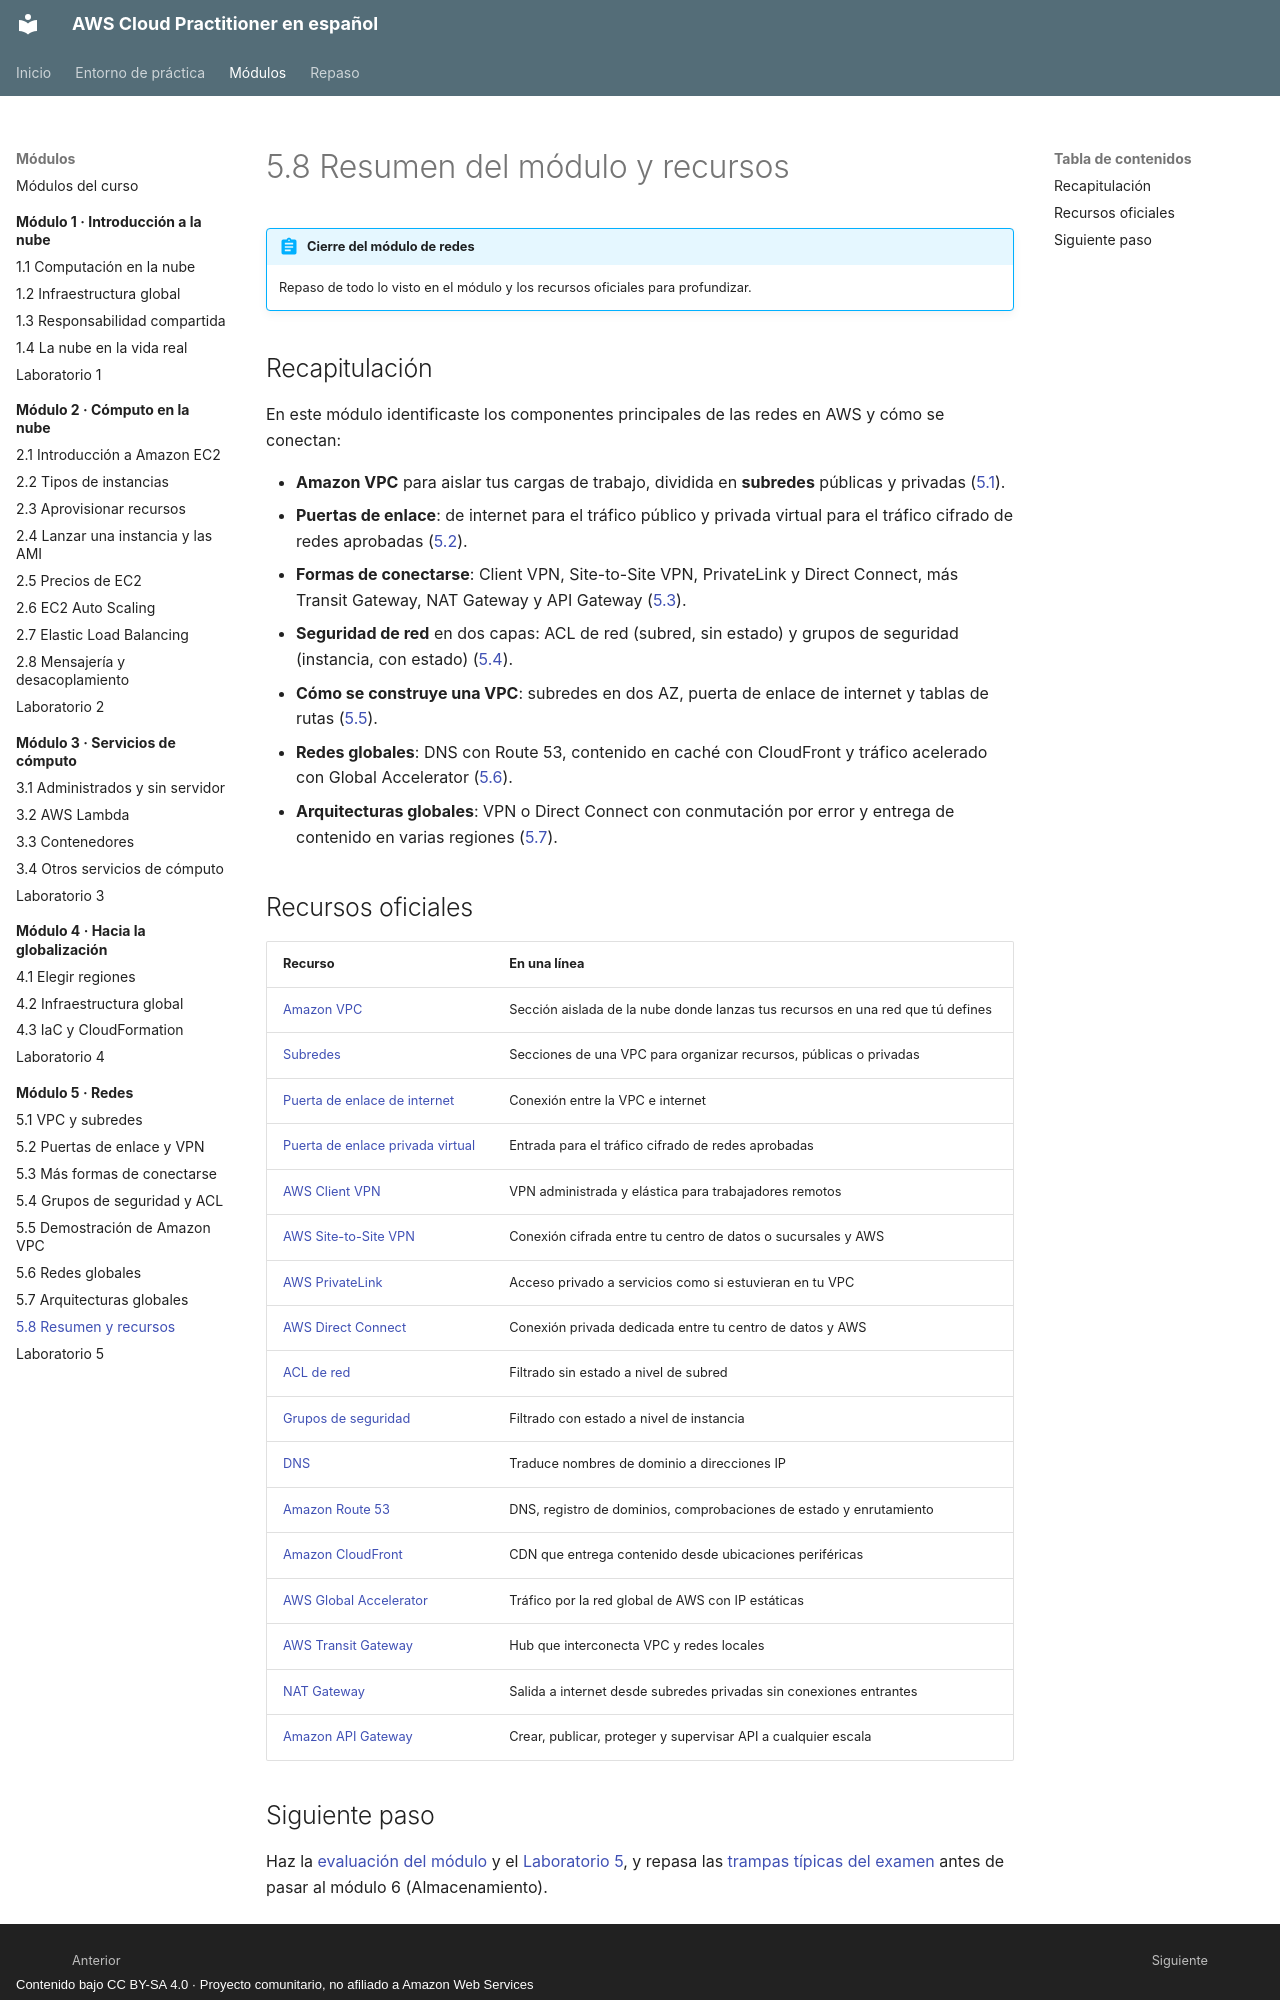

repository: CesarLoor/aws-cloud-practitioner-es · page: modulo-05/5-8-resumen/index.html · generator: mkdocs · copyright: Contenido bajo CC BY-SA 4.0 · Proyecto comunitario, no afiliado a Amazon Web Services

# 5.8 Resumen del módulo y recursos

!!! abstract "Cierre del módulo de redes"
    Repaso de todo lo visto en el módulo y los recursos oficiales para profundizar.

## Recapitulación

En este módulo identificaste los componentes principales de las redes en AWS y cómo se conectan:

- **Amazon VPC** para aislar tus cargas de trabajo, dividida en **subredes** públicas y privadas ([5.1](5-1-vpc-subredes.md)).
- **Puertas de enlace**: de internet para el tráfico público y privada virtual para el tráfico cifrado de redes aprobadas ([5.2](5-2-puertas-enlace-vpn.md)).
- **Formas de conectarse**: Client VPN, Site-to-Site VPN, PrivateLink y Direct Connect, más Transit Gateway, NAT Gateway y API Gateway ([5.3](5-3-conectividad.md)).
- **Seguridad de red** en dos capas: ACL de red (subred, sin estado) y grupos de seguridad (instancia, con estado) ([5.4](5-4-grupos-seguridad-acl.md)).
- **Cómo se construye una VPC**: subredes en dos AZ, puerta de enlace de internet y tablas de rutas ([5.5](5-5-demostracion-vpc.md)).
- **Redes globales**: DNS con Route 53, contenido en caché con CloudFront y tráfico acelerado con Global Accelerator ([5.6](5-6-redes-globales.md)).
- **Arquitecturas globales**: VPN o Direct Connect con conmutación por error y entrega de contenido en varias regiones ([5.7](5-7-arquitecturas-globales.md)).

## Recursos oficiales

| Recurso | En una línea |
| --- | --- |
| [Amazon VPC](https://aws.amazon.com/vpc/) | Sección aislada de la nube donde lanzas tus recursos en una red que tú defines |
| [Subredes](https://docs.aws.amazon.com/vpc/latest/userguide/configure-subnets.html) | Secciones de una VPC para organizar recursos, públicas o privadas |
| [Puerta de enlace de internet](https://docs.aws.amazon.com/vpc/latest/userguide/VPC_Internet_Gateway.html) | Conexión entre la VPC e internet |
| [Puerta de enlace privada virtual](https://docs.aws.amazon.com/vpn/latest/s2svpn/how_it_works.html#VPNGateway) | Entrada para el tráfico cifrado de redes aprobadas |
| [AWS Client VPN](https://aws.amazon.com/vpn/client-vpn/) | VPN administrada y elástica para trabajadores remotos |
| [AWS Site-to-Site VPN](https://aws.amazon.com/vpn/site-to-site-vpn/) | Conexión cifrada entre tu centro de datos o sucursales y AWS |
| [AWS PrivateLink](https://docs.aws.amazon.com/vpc/latest/privatelink/what-is-privatelink.html) | Acceso privado a servicios como si estuvieran en tu VPC |
| [AWS Direct Connect](https://aws.amazon.com/directconnect/) | Conexión privada dedicada entre tu centro de datos y AWS |
| [ACL de red](https://docs.aws.amazon.com/vpc/latest/userguide/vpc-network-acls.html) | Filtrado sin estado a nivel de subred |
| [Grupos de seguridad](https://docs.aws.amazon.com/vpc/latest/userguide/vpc-security-groups.html) | Filtrado con estado a nivel de instancia |
| [DNS](https://aws.amazon.com/route53/what-is-dns/) | Traduce nombres de dominio a direcciones IP |
| [Amazon Route 53](https://aws.amazon.com/route53/) | DNS, registro de dominios, comprobaciones de estado y enrutamiento |
| [Amazon CloudFront](https://aws.amazon.com/cloudfront/) | CDN que entrega contenido desde ubicaciones periféricas |
| [AWS Global Accelerator](https://aws.amazon.com/global-accelerator/) | Tráfico por la red global de AWS con IP estáticas |
| [AWS Transit Gateway](https://aws.amazon.com/transit-gateway/) | Hub que interconecta VPC y redes locales |
| [NAT Gateway](https://docs.aws.amazon.com/vpc/latest/userguide/vpc-nat-gateway.html) | Salida a internet desde subredes privadas sin conexiones entrantes |
| [Amazon API Gateway](https://aws.amazon.com/api-gateway/) | Crear, publicar, proteger y supervisar API a cualquier escala |
